14-way image classification set "CitrusLeafPathology-14-Aug" from GitHub (Aurelia-Maris-Crystalthrone/YouKang); label vocabulary: anthracnose, bacterial blight, black spot, citrus canker, citrus mite, curl leaf, curl virus, deficiency leaf, dry leaf, greening, healthy, melanose, sooty mould, spider mite.

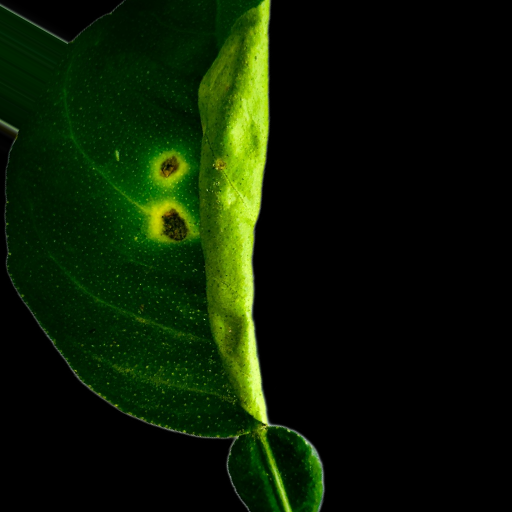
Label: anthracnose

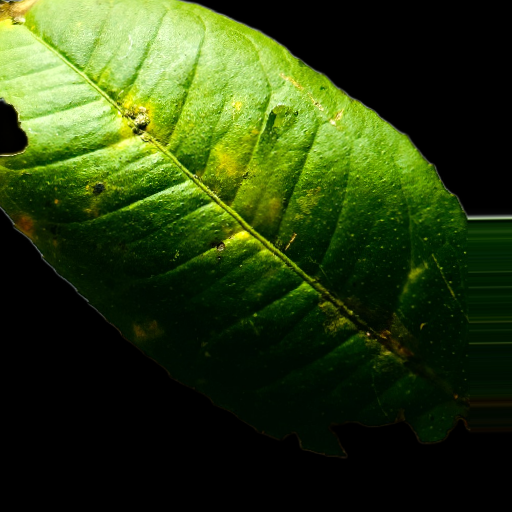
Label: deficiency leaf

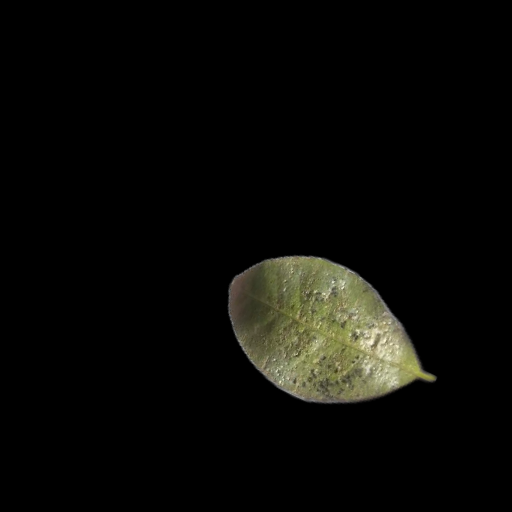
Label: sooty mould

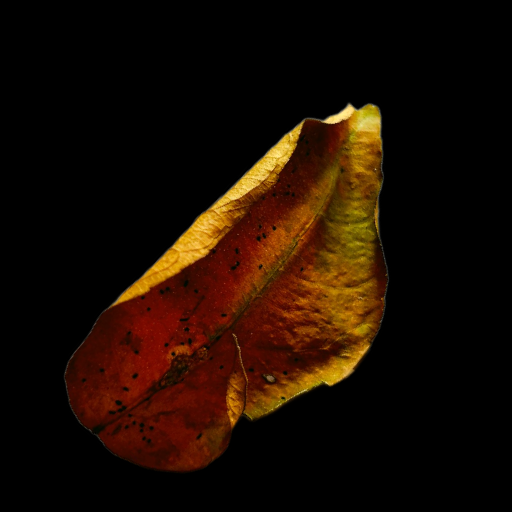
Label: dry leaf

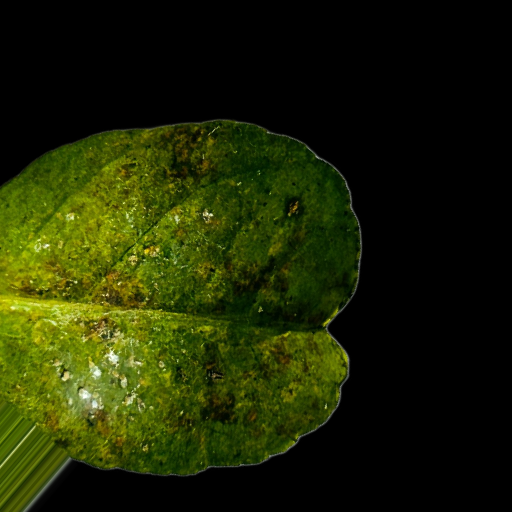
Label: bacterial blight

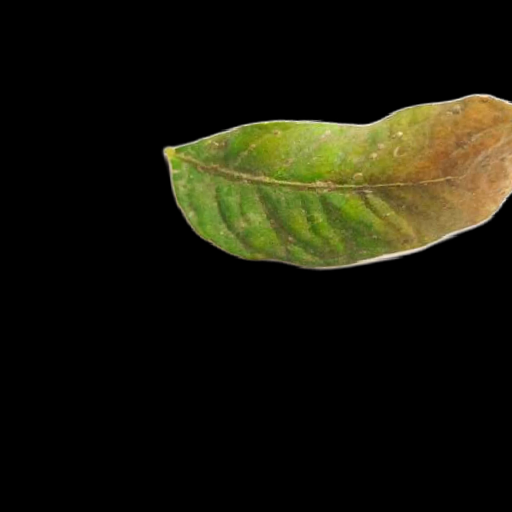
Label: citrus mite
